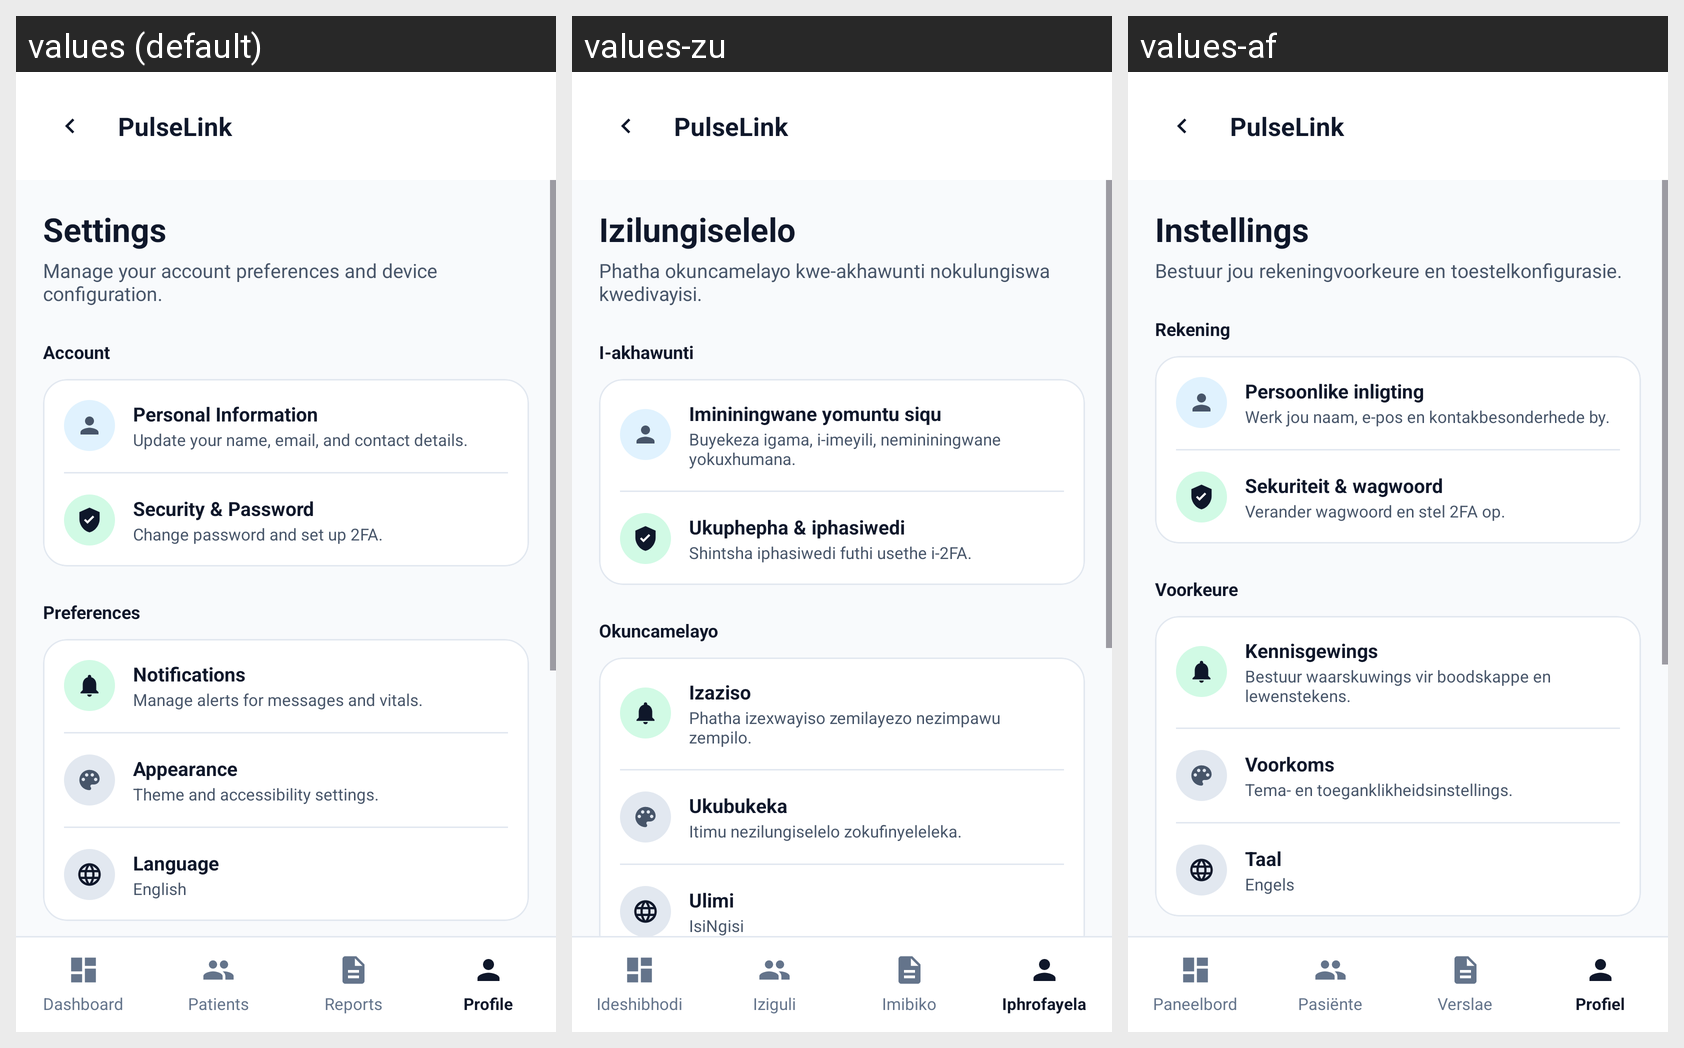

Strings drawn on this Android screen and how each of the app's shown locales translates them:
Android screen res/layout/doctor_settings.xml rendered under 3 locales, left to right: values (default), values-zu, values-af. Device: Nexus 5 (rendered at 1080×1920; each locale shown at half size, 540×960, under a caption strip naming it); theme Theme.PROG7314_POEPart23.
Strings drawn on this screen, with the default value and each locale's value (text and hints the layout hard-codes, and strings that could not be matched under every locale, appear in the picture but are not listed):

doctor_settings_text_pulselink
  values: PulseLink
  values-zu: PulseLink  [not translated; the default value is used]
  values-af: PulseLink  [not translated; the default value is used]

doctor_settings_text_settings
  values: Settings
  values-zu: Izilungiselelo
  values-af: Instellings

doctor_settings_text_manage_account_preferences_device
  values: Manage your account preferences and device configuration.
  values-zu: Phatha okuncamelayo kwe-akhawunti nokulungiswa kwedivayisi.
  values-af: Bestuur jou rekeningvoorkeure en toestelkonfigurasie.

doctor_settings_text_account
  values: Account
  values-zu: I-akhawunti
  values-af: Rekening

doctor_settings_text_personal_information
  values: Personal Information
  values-zu: Imininingwane yomuntu siqu
  values-af: Persoonlike inligting

doctor_settings_text_update_name_email_contact
  values: Update your name, email, and contact details.
  values-zu: Buyekeza igama, i-imeyili, nemininingwane yokuxhumana.
  values-af: Werk jou naam, e-pos en kontakbesonderhede by.

doctor_settings_text_security_amp_password
  values: Security & Password
  values-zu: Ukuphepha & iphasiwedi
  values-af: Sekuriteit & wagwoord

doctor_settings_text_change_password_set_up
  values: Change password and set up 2FA.
  values-zu: Shintsha iphasiwedi futhi usethe i-2FA.
  values-af: Verander wagwoord en stel 2FA op.

doctor_settings_text_preferences
  values: Preferences
  values-zu: Okuncamelayo
  values-af: Voorkeure

doctor_settings_text_notifications
  values: Notifications
  values-zu: Izaziso
  values-af: Kennisgewings

doctor_settings_text_manage_alerts_messages_vitals
  values: Manage alerts for messages and vitals.
  values-zu: Phatha izexwayiso zemilayezo nezimpawu zempilo.
  values-af: Bestuur waarskuwings vir boodskappe en lewenstekens.

doctor_settings_text_appearance
  values: Appearance
  values-zu: Ukubukeka
  values-af: Voorkoms

doctor_settings_text_theme_accessibility_settings
  values: Theme and accessibility settings.
  values-zu: Itimu nezilungiselelo zokufinyeleleka.
  values-af: Tema- en toeganklikheidsinstellings.

settings_language_title
  values: Language
  values-zu: Ulimi
  values-af: Taal

settings_language_subtitle
  values: English
  values-zu: IsiNgisi
  values-af: Engels

nav_doctor_dashboard_label
  values: Dashboard
  values-zu: Ideshibhodi
  values-af: Paneelbord

nav_doctor_patients_label
  values: Patients
  values-zu: Iziguli
  values-af: Pasiënte

nav_doctor_reports_label
  values: Reports
  values-zu: Imibiko
  values-af: Verslae

nav_doctor_profile_label
  values: Profile
  values-zu: Iphrofayela
  values-af: Profiel
